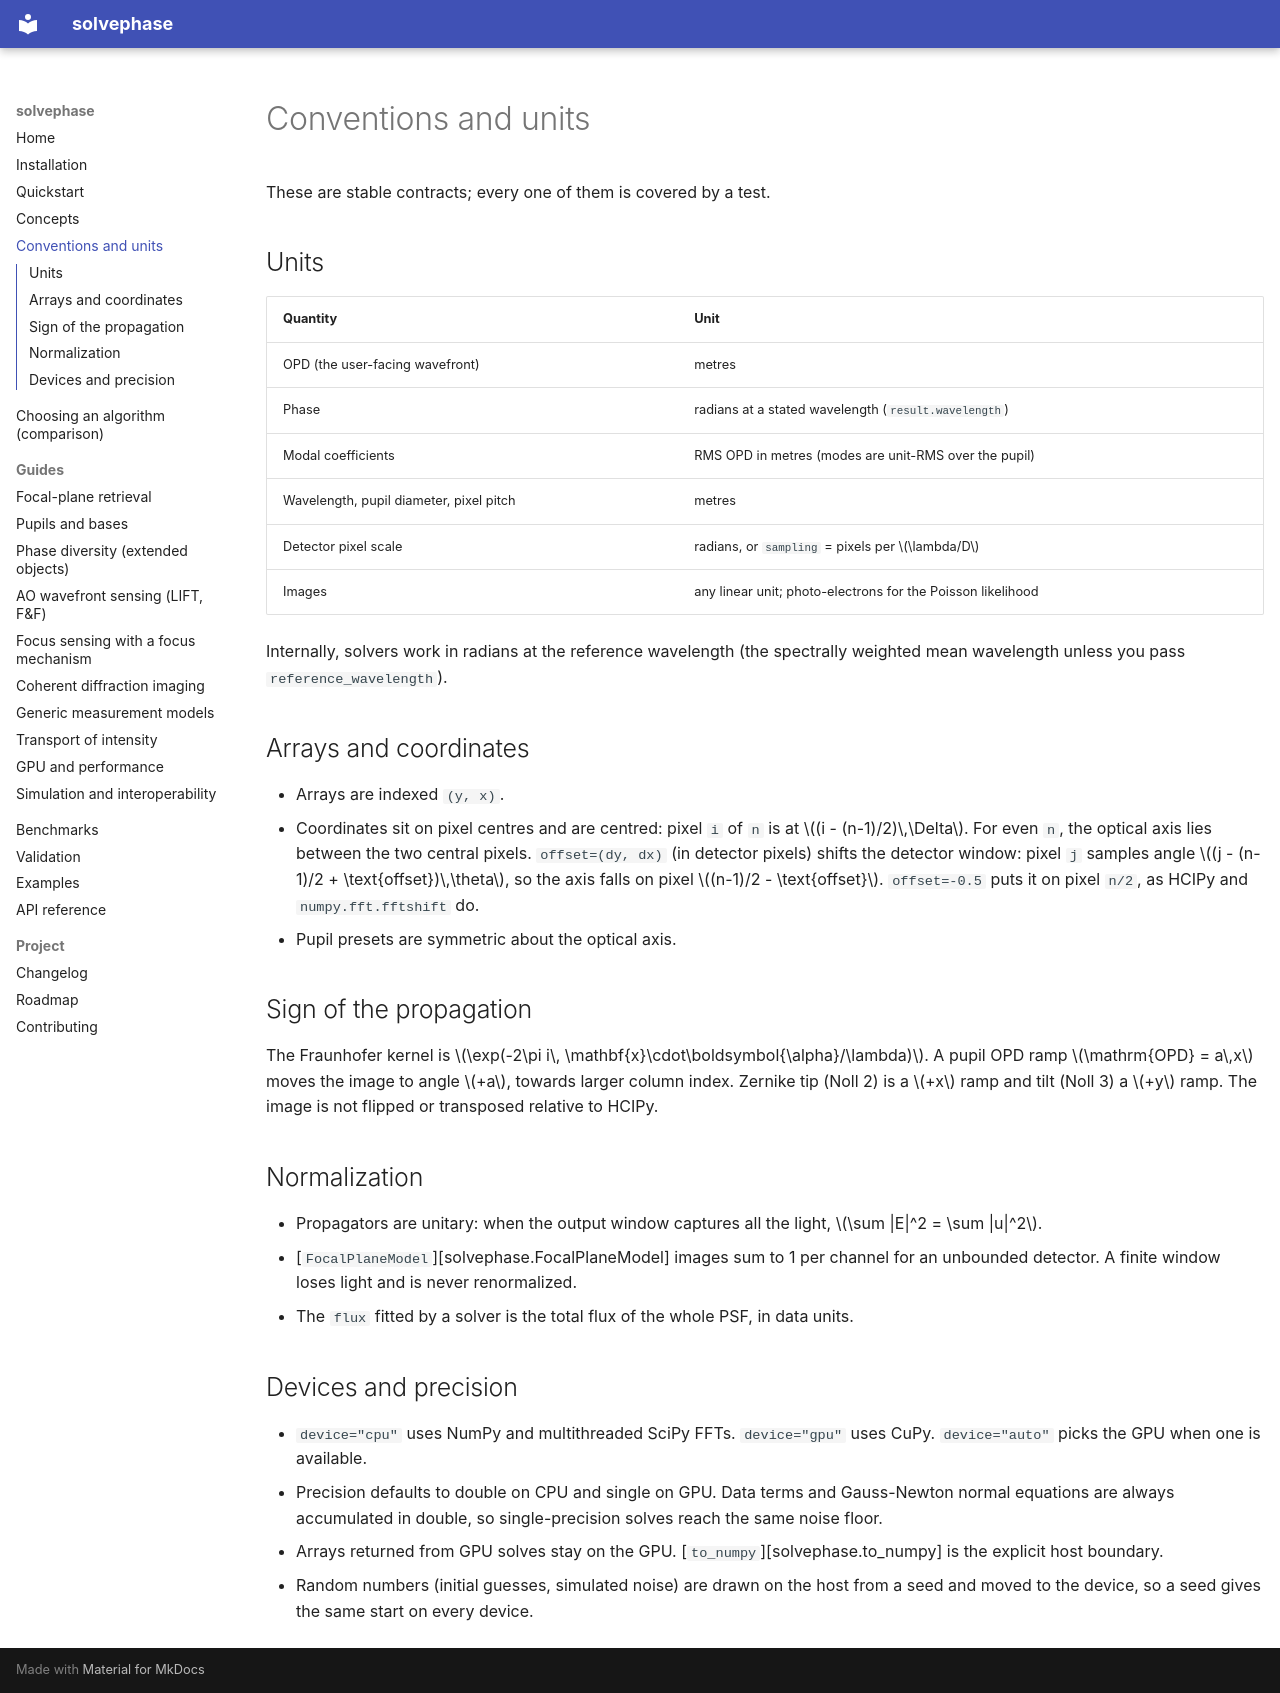

repository: jacotay7/solvephase · page: conventions/index.html · generator: mkdocs

# Conventions and units

These are stable contracts; every one of them is covered by a test.

## Units

| Quantity | Unit |
|---|---|
| OPD (the user-facing wavefront) | metres |
| Phase | radians at a stated wavelength (`result.wavelength`) |
| Modal coefficients | RMS OPD in metres (modes are unit-RMS over the pupil) |
| Wavelength, pupil diameter, pixel pitch | metres |
| Detector pixel scale | radians, or `sampling` = pixels per $\lambda/D$ |
| Images | any linear unit; photo-electrons for the Poisson likelihood |

Internally, solvers work in radians at the reference wavelength (the
spectrally weighted mean wavelength unless you pass
`reference_wavelength`).

## Arrays and coordinates

- Arrays are indexed `(y, x)`.
- Coordinates sit on pixel centres and are centred: pixel `i` of `n` is at
  $(i - (n-1)/2)\,\Delta$. For even `n`, the optical axis lies between the
  two central pixels. `offset=(dy, dx)` (in detector pixels) shifts the
  detector window: pixel `j` samples angle $(j - (n-1)/2 + \text{offset})\,\theta$,
  so the axis falls on pixel $(n-1)/2 - \text{offset}$. `offset=-0.5` puts it
  on pixel `n/2`, as HCIPy and `numpy.fft.fftshift` do.
- Pupil presets are symmetric about the optical axis.

## Sign of the propagation

The Fraunhofer kernel is $\exp(-2\pi i\, \mathbf{x}\cdot\boldsymbol{\alpha}/\lambda)$.
A pupil OPD ramp $\mathrm{OPD} = a\,x$ moves the image to angle $+a$, towards
larger column index. Zernike tip (Noll 2) is a $+x$ ramp and tilt (Noll 3) a
$+y$ ramp. The image is not flipped or transposed relative to HCIPy.

## Normalization

- Propagators are unitary: when the output window captures all the light,
  $\sum |E|^2 = \sum |u|^2$.
- [`FocalPlaneModel`][solvephase.FocalPlaneModel] images sum to 1 per
  channel for an unbounded detector. A finite window loses light and is
  never renormalized.
- The `flux` fitted by a solver is the total flux of the whole PSF, in data
  units.

## Devices and precision

- `device="cpu"` uses NumPy and multithreaded SciPy FFTs. `device="gpu"`
  uses CuPy. `device="auto"` picks the GPU when one is available.
- Precision defaults to double on CPU and single on GPU. Data terms and
  Gauss-Newton normal equations are always accumulated in double, so
  single-precision solves reach the same noise floor.
- Arrays returned from GPU solves stay on the GPU.
  [`to_numpy`][solvephase.to_numpy] is the explicit host boundary.
- Random numbers (initial guesses, simulated noise) are drawn on the host
  from a seed and moved to the device, so a seed gives the same start on
  every device.
